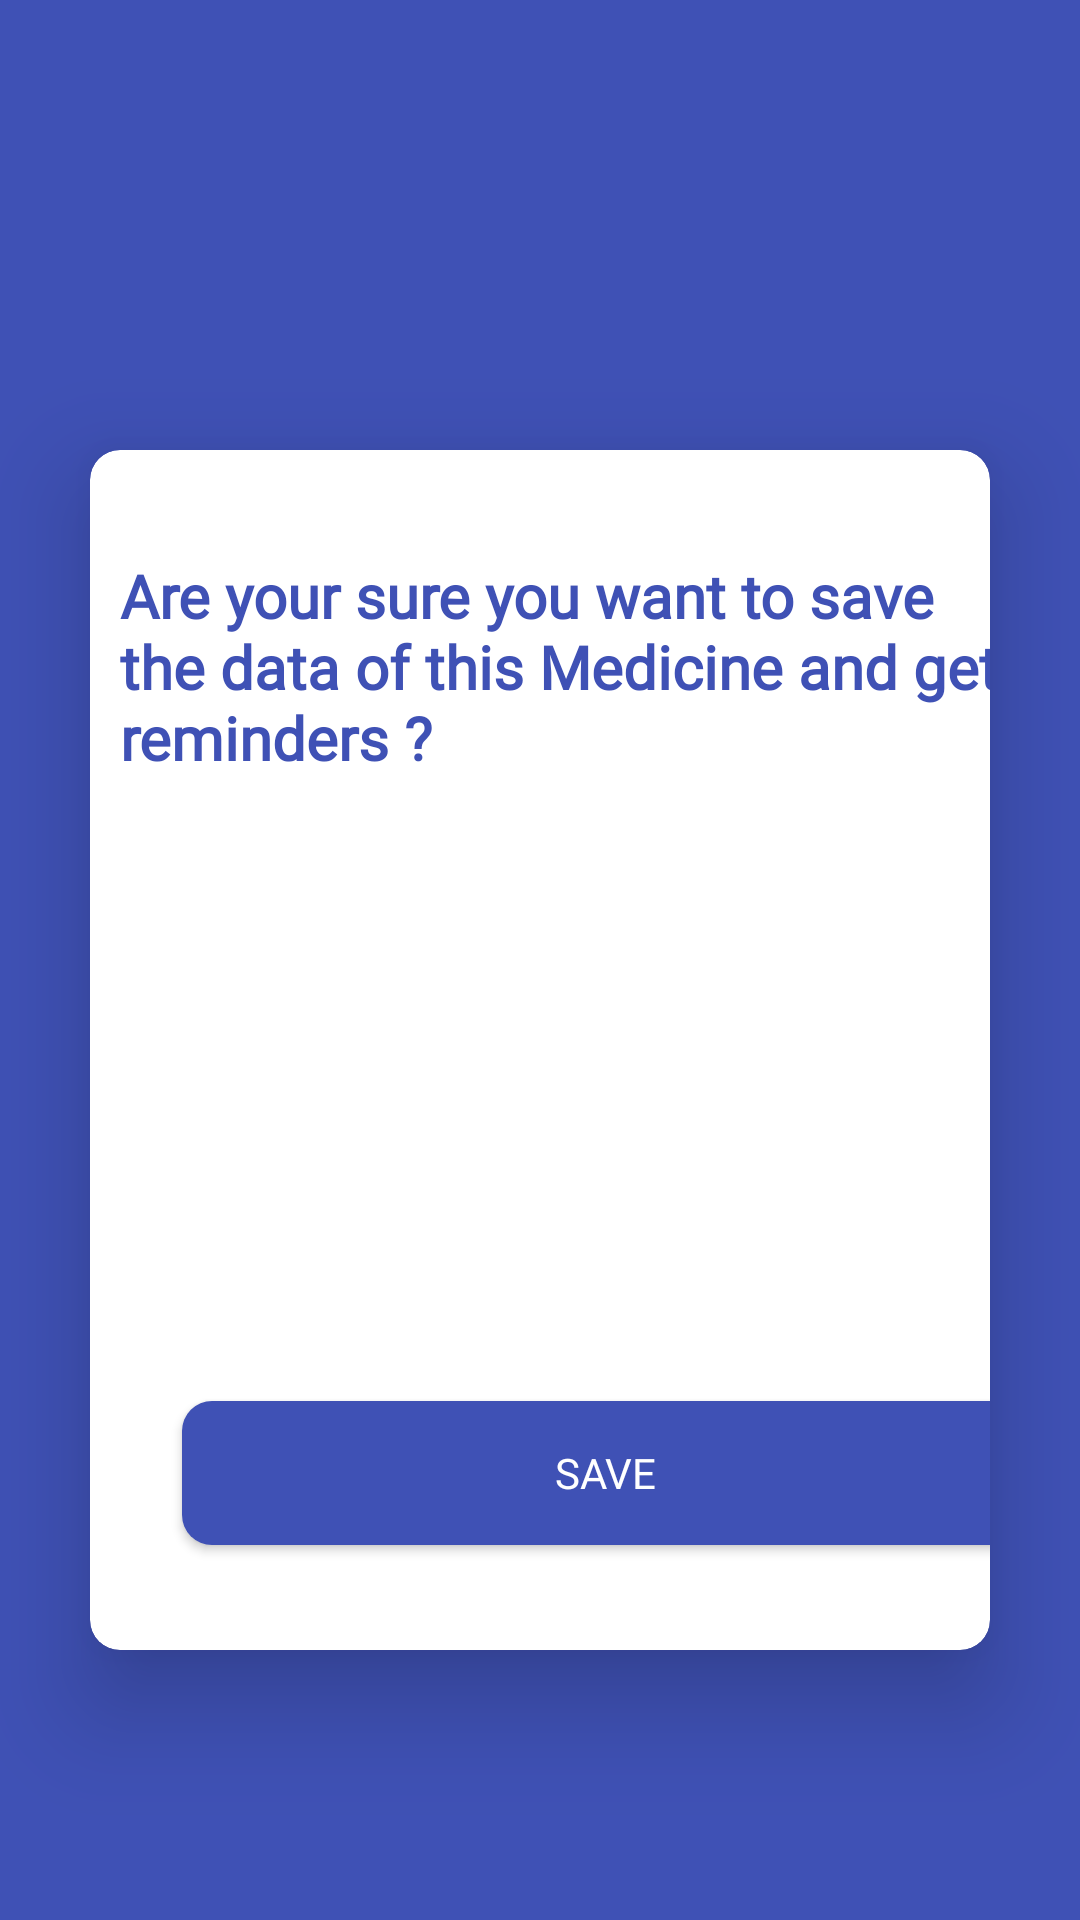

Here is an Android app screen rendered from its layout file. Give the layout XML and the strings, colors and styles it references.
<!-- AndroidManifest.xml: application theme Theme.MedicalReminder -->
<!-- res/layout/fragment_save.xml -->
<?xml version="1.0" encoding="utf-8"?>
<RelativeLayout xmlns:android="http://schemas.android.com/apk/res/android"
    xmlns:app="http://schemas.android.com/apk/res-auto"
    xmlns:tools="http://schemas.android.com/tools"
    android:id="@+id/relativeLayout"
    android:layout_width="match_parent"
    android:layout_height="match_parent"

    tools:context=".view.saveFragment">

    <ScrollView
        android:layout_width="409dp"
        android:layout_height="729dp"
        android:fillViewport="true"
        tools:layout_editor_absoluteX="1dp"
        tools:layout_editor_absoluteY="1dp">

    <androidx.constraintlayout.widget.ConstraintLayout

        android:layout_width="match_parent"
        android:layout_height="wrap_content"
        android:background="@color/mainColor">



        <com.google.android.material.card.MaterialCardView
            android:id="@+id/medNameCardview"
            android:layout_width="match_parent"
            android:layout_height="wrap_content"
            android:layout_gravity="center_horizontal"
            android:layout_marginStart="30dp"
            android:layout_marginTop="150dp"
            android:layout_marginEnd="30dp"
            android:layout_marginBottom="15dp"
            android:elevation="20dp"
            android:fadingEdge="horizontal|vertical"
            android:focusable="auto"
            android:layoutMode="clipBounds"
            android:padding="500dp"
            app:cardCornerRadius="10dp"

            app:cardElevation="20dp"
            app:layout_constraintStart_toStartOf="parent"
            app:layout_constraintTop_toTopOf="parent"
            tools:targetApi="p">

            <androidx.constraintlayout.widget.ConstraintLayout
                android:layout_width="360dp"
                android:layout_height="400dp">

                <TextView
                    android:id="@+id/textView3"
                    android:layout_width="323dp"
                    android:layout_height="237dp"
                    android:layout_margin="10dp"
                    android:layout_marginStart="16dp"
                    android:layout_marginTop="106dp"
                    android:layout_marginBottom="68dp"
                    android:fontFamily="@font/amarante"
                    android:text="Are your sure you want to save the data of this Medicine and get reminders ?"
                    android:textColor="#3F51B5"
                    android:textSize="20dp"
                    android:textStyle="bold"
                    app:layout_constraintBottom_toTopOf="@+id/lastSaveButton"
                    app:layout_constraintStart_toStartOf="parent"
                    app:layout_constraintTop_toTopOf="parent" />

                <Button
                    android:id="@+id/lastSaveButton"
                    android:layout_width="282dp"
                    android:layout_height="48dp"
                    android:layout_margin="10dp"
                    android:layout_marginStart="104dp"
                    android:layout_marginEnd="205dp"
                    android:layout_marginBottom="25dp"
                    android:background="@drawable/button_background_shape"
                    android:fontFamily="@font/baloo_bhai"
                    android:text="save"
                    android:textColor="#ffff"
                    app:layout_constraintBottom_toBottomOf="parent"
                    app:layout_constraintEnd_toEndOf="parent"
                    app:layout_constraintHorizontal_bias="0.359"
                    app:layout_constraintStart_toStartOf="parent"
                    app:layout_constraintTop_toBottomOf="@+id/textView3"
                    app:layout_constraintVertical_bias="0.955" />
            </androidx.constraintlayout.widget.ConstraintLayout>


        </com.google.android.material.card.MaterialCardView>
    </androidx.constraintlayout.widget.ConstraintLayout>
    </ScrollView>



</RelativeLayout>
<!-- resources referenced by this layout -->
<resources>
  <color name="mainColor">#3F51B5</color>
  <!-- drawable button_background_shape (drawable) -->
  <?xml version="1.0" encoding="utf-8"?>
  <selector xmlns:android="http://schemas.android.com/apk/res/android">
      <item>
          <shape xmlns:android="http://schemas.android.com/apk/res/android" android:shape="rectangle">
              <solid android:color="@color/mainColor" />
              <corners android:radius="10dp" />
          </shape>
      </item>
  </selector>
  <style name="Theme.MedicalReminder" parent="Theme.MaterialComponents.DayNight.NoActionBar.Bridge">
  
          
          <item name="colorPrimary">@color/purple_500</item>
          <item name="colorPrimaryVariant">@color/purple_700</item>
          <item name="colorOnPrimary">@color/white</item>
          
          <item name="colorSecondary">@color/teal_200</item>
          <item name="colorSecondaryVariant">@color/teal_700</item>
          <item name="colorOnSecondary">@color/black</item>
          
          <item name="android:statusBarColor" tools:targetApi="l">?attr/colorPrimaryVariant</item>
          
      </style>
  <color name="purple_500">#FF6200EE</color>
  <color name="purple_700">#FF3700B3</color>
  <color name="white">#FFFFFFFF</color>
  <color name="teal_200">#FF03DAC5</color>
  <color name="teal_700">#FF018786</color>
  <color name="black">#FF000000</color>
</resources>
